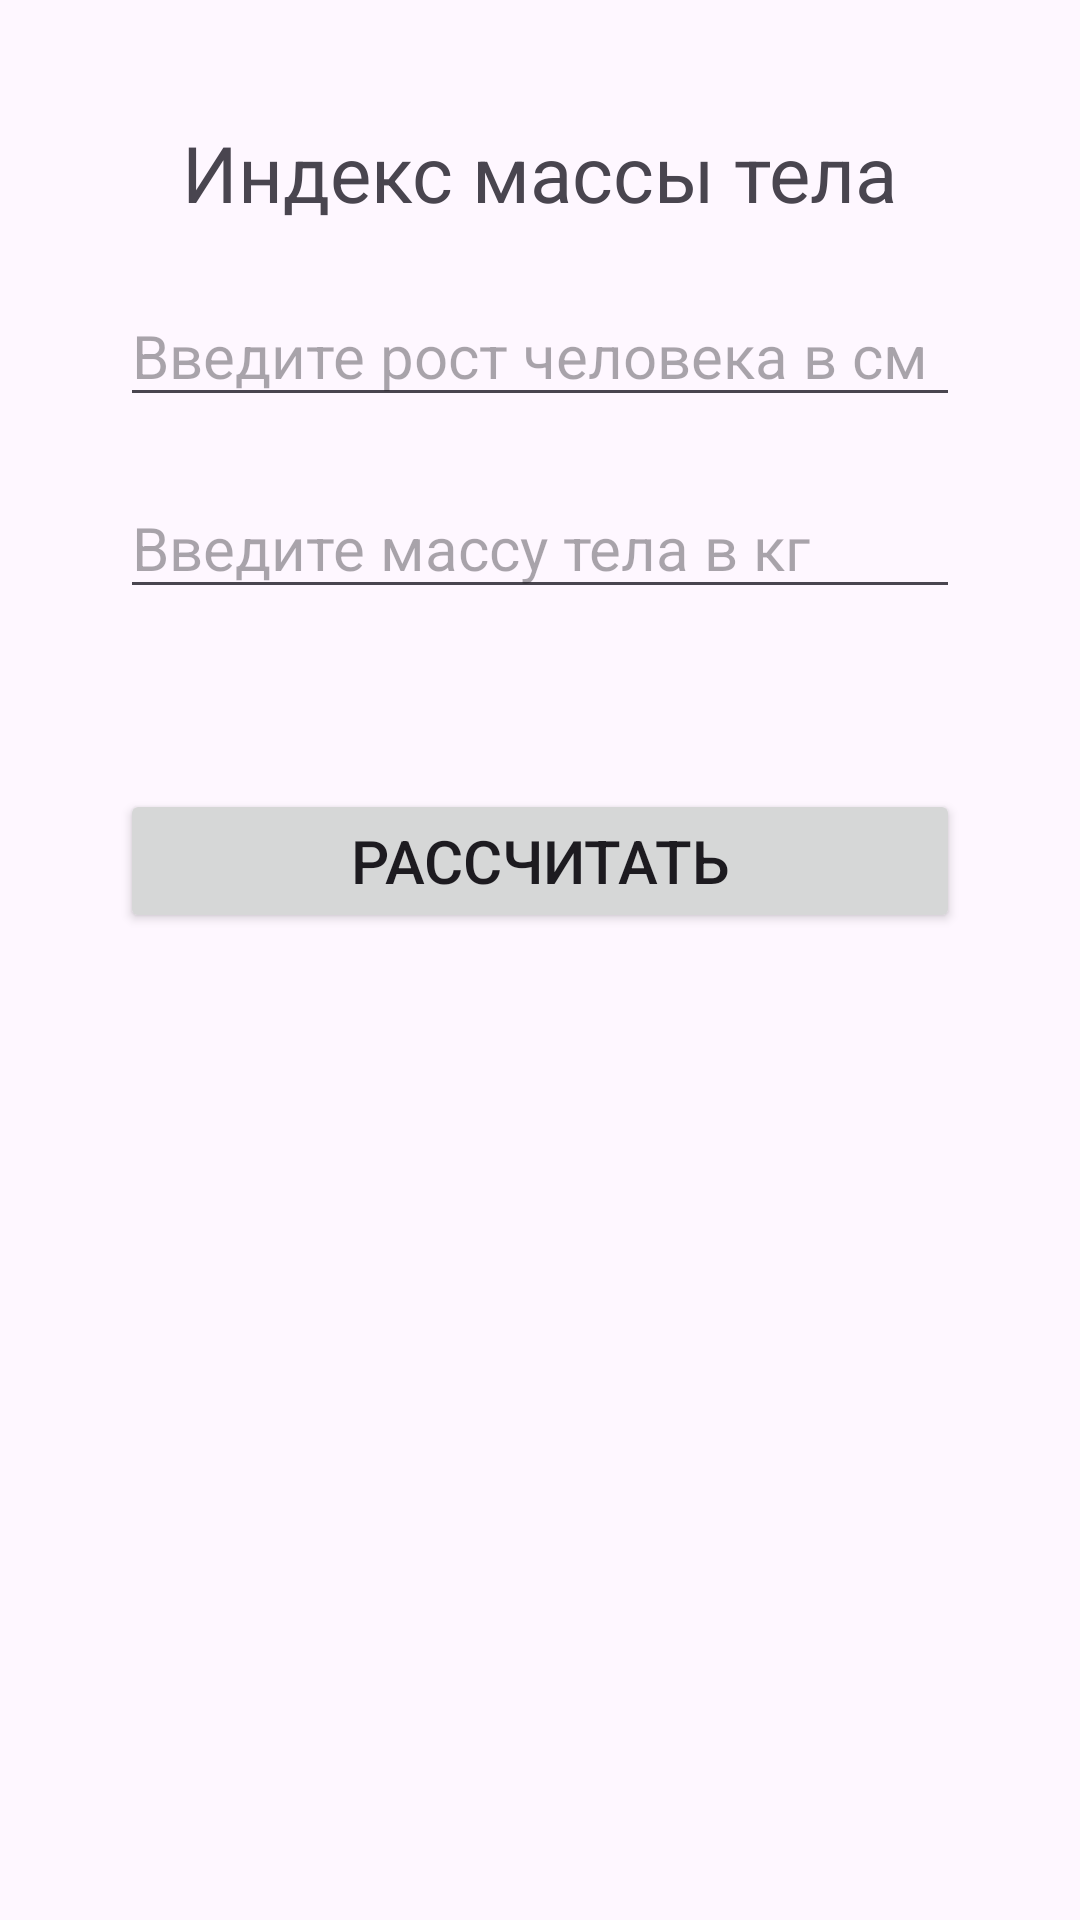

Reconstruct the res/layout file that produces this screen, plus the resources it refers to.
<!-- AndroidManifest.xml: application theme Theme.ИндексМассыТела -->
<!-- res/layout/activity_main.xml -->
<?xml version="1.0" encoding="utf-8"?>
<androidx.constraintlayout.widget.ConstraintLayout xmlns:android="http://schemas.android.com/apk/res/android"
    xmlns:app="http://schemas.android.com/apk/res-auto"
    xmlns:tools="http://schemas.android.com/tools"
    android:id="@+id/main"
    android:layout_width="match_parent"
    android:layout_height="match_parent"
    tools:context=".MainActivity"
    android:padding="40dp">

    <TextView
        android:id="@+id/tv_header"
        android:layout_width="wrap_content"
        android:layout_height="wrap_content"
        android:textSize="26sp"
        android:text="@string/app_name"
        app:layout_constraintTop_toTopOf="parent"
        app:layout_constraintStart_toStartOf="parent"
        app:layout_constraintEnd_toEndOf="parent"/>

    <EditText
        android:id="@+id/et_height"
        android:layout_width="0dp"
        android:layout_height="wrap_content"
        android:hint="@string/et_height"
        android:inputType="number"
        android:textSize="20sp"
        android:layout_marginTop="20dp"
        app:layout_constraintTop_toBottomOf="@id/tv_header"
        app:layout_constraintStart_toStartOf="parent"
        app:layout_constraintEnd_toEndOf="parent"
        />

    <EditText
        android:id="@+id/et_mass"
        android:layout_width="0dp"
        android:layout_height="wrap_content"
        android:hint="@string/et_mass"
        android:inputType="numberDecimal"
        android:textSize="20sp"
        android:layout_marginTop="20dp"
        app:layout_constraintTop_toBottomOf="@id/et_height"
        app:layout_constraintStart_toStartOf="parent"
        app:layout_constraintEnd_toEndOf="parent"
        />

    <Button
        android:id="@+id/btn_calculate_ibm"
        android:layout_width="0dp"
        android:layout_height="wrap_content"
        android:text="@string/btn_calculate_ibm"
        android:textSize="20sp"
        android:layout_marginTop="60dp"
        app:layout_constraintTop_toBottomOf="@id/et_mass"
        app:layout_constraintStart_toStartOf="parent"
        app:layout_constraintEnd_toEndOf="parent"
        />




</androidx.constraintlayout.widget.ConstraintLayout>
<!-- resources referenced by this layout -->
<resources>
  <string name="app_name">Индекс массы тела</string>
  <string name="btn_calculate_ibm">Рассчитать</string>
  <string name="et_height">Введите рост человека в см</string>
  <string name="et_mass">Введите массу тела в кг</string>
  <style name="Theme.ИндексМассыТела" parent="Base.Theme.ИндексМассыТела" />
  <style name="Base.Theme.ИндексМассыТела" parent="Theme.Material3.DayNight.NoActionBar">
          
          
      </style>
</resources>
